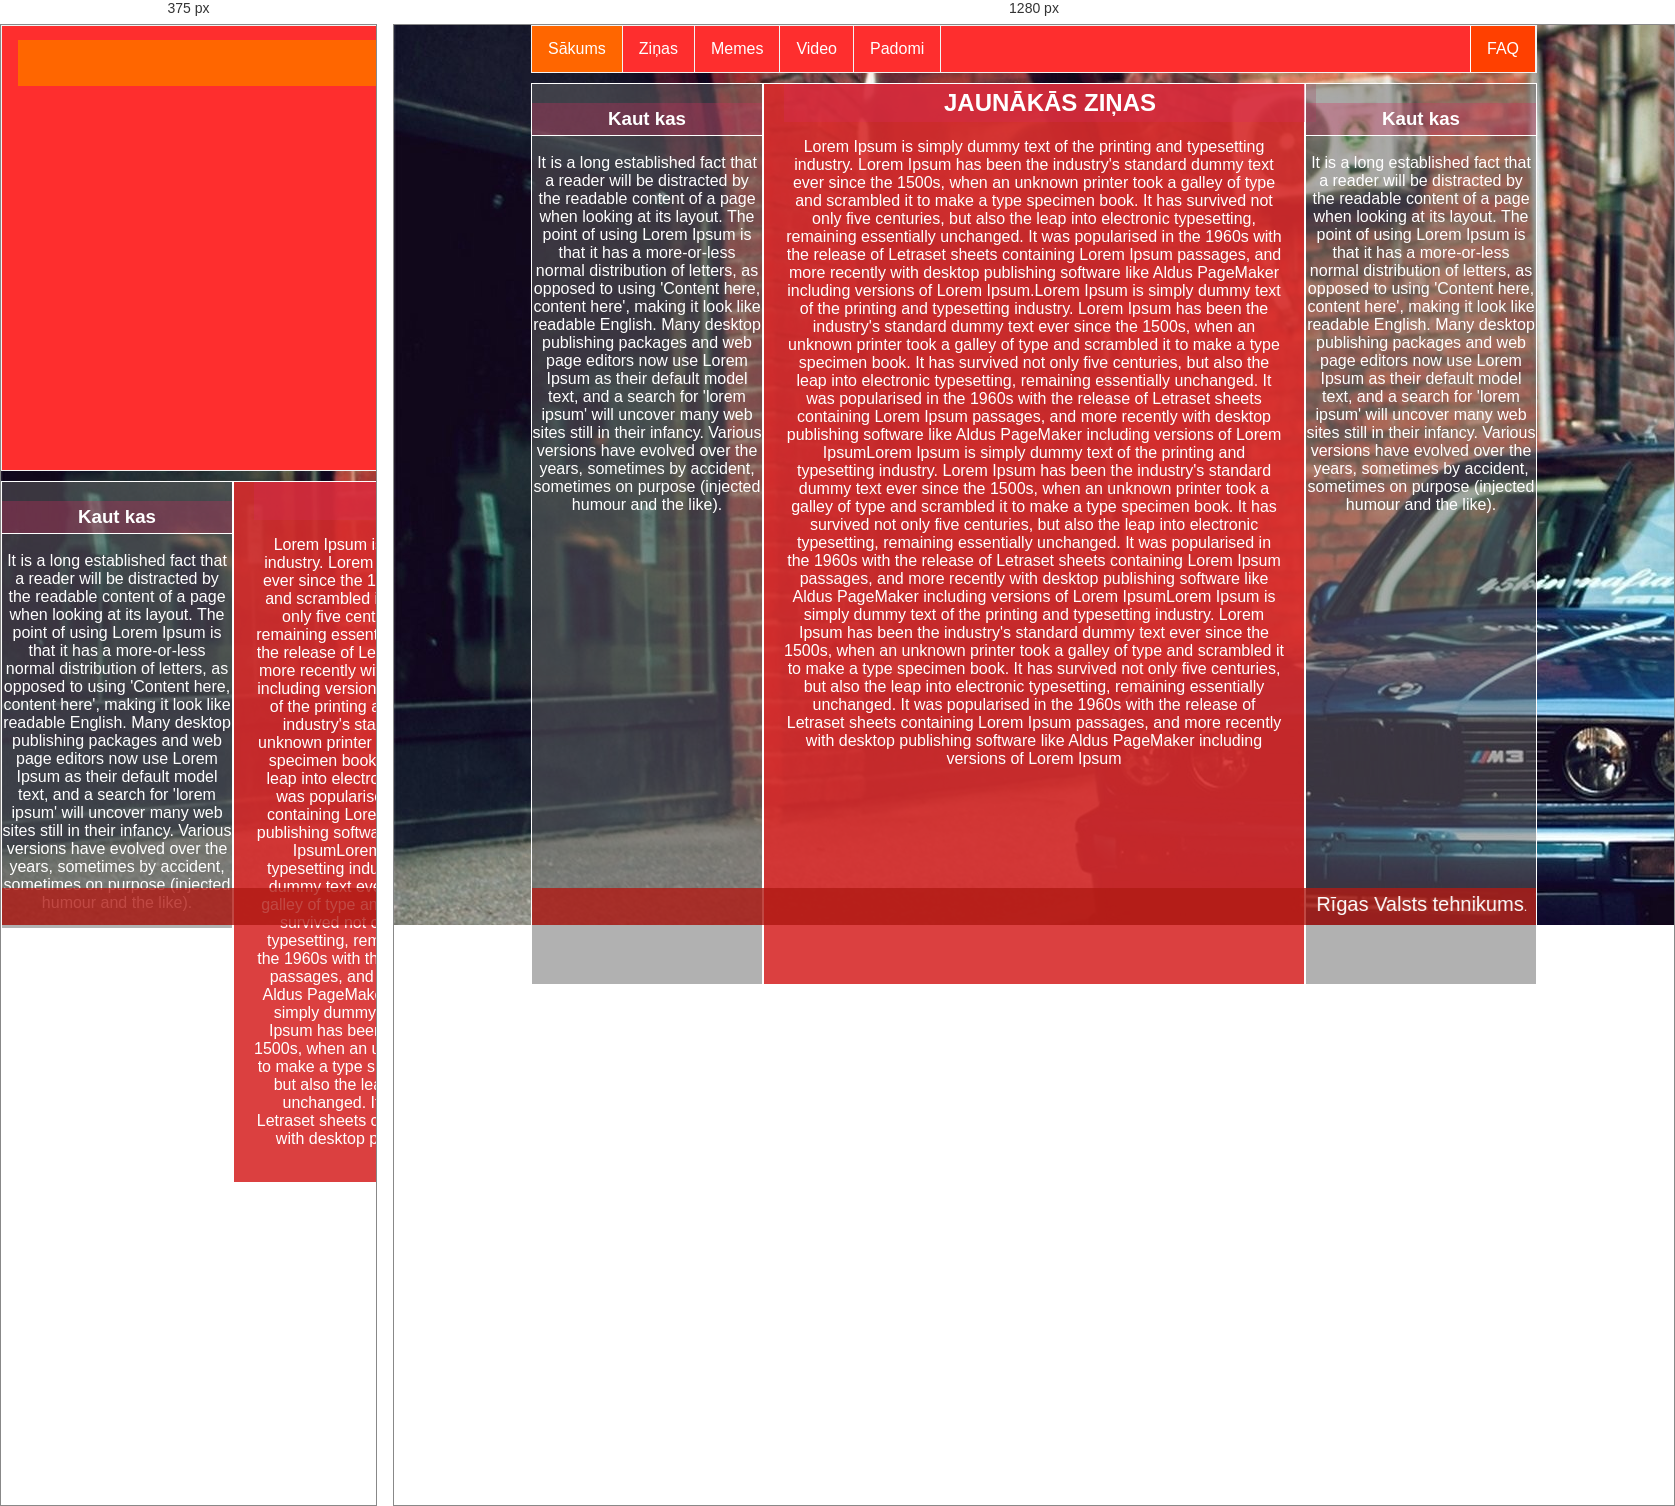
Rendered at 375 px and 1280 px, left to right.

<!-- file: index.html -->
<!DOCTYPE html>
<html lang="en">
<head>
  <meta charset="UTF-8">
  <title>Street Racing</title>
  <link rel="stylesheet" type="text/css" href="reset.css">
  <link rel="stylesheet" type="text/css" href="style.css">
  <meta name="viewport" content="width=device-width, initial-scale=1.0">
  <link rel="icon" type="image/ico" href="favicon.ico">
</head>
<body>
<section class="main">

  <!--Navigacija-->
  <ul>
    <li><a class="active" href="index.html">Sākums</a></li>
    <li><a href="zinas.html">Ziņas</a></li>
    <li><a href="zinas.html">Memes</a></li>
    <li><a href="zinas.html">Video</a></li>
    <li><a href="zinas.html">Padomi</a></li>
    <li class="FAQ"><a href="faq.html">FAQ</a></li>
  </ul>
 <!--  LAPA -->
 <aside class="leftaside"> <h1 class="side">Kaut kas</h1> 
<p>It is a long established fact that a reader will be distracted by the readable content of a page when looking at its layout. The point of using Lorem Ipsum is that it has a more-or-less normal distribution of letters, as opposed to using 'Content here, content here', making it look like readable English. Many desktop publishing packages and web page editors now use Lorem Ipsum as their default model text, and a search for 'lorem ipsum' will uncover many web sites still in their infancy. Various versions have evolved over the years, sometimes by accident, sometimes on purpose (injected humour and the like).</p>
 </aside>
   <main>
   		<h1 class="main"> JAUNĀKĀS ZIŅAS </h1>
    <p>Lorem Ipsum is simply dummy text of the printing and typesetting industry. Lorem Ipsum has been the industry's standard dummy text ever since the 1500s, when an unknown printer took a galley of type and scrambled it to make a type specimen book. It has survived not only five centuries, but also the leap into electronic typesetting, remaining essentially unchanged. It was popularised in the 1960s with the release of Letraset sheets containing Lorem Ipsum passages, and more recently with desktop publishing software like Aldus PageMaker including versions of Lorem Ipsum.Lorem Ipsum is simply dummy text of the printing and typesetting industry. Lorem Ipsum has been the industry's standard dummy text ever since the 1500s, when an unknown printer took a galley of type and scrambled it to make a type specimen book. It has survived not only five centuries, but also the leap into electronic typesetting, remaining essentially unchanged. It was popularised in the 1960s with the release of Letraset sheets containing Lorem Ipsum passages, and more recently with desktop publishing software like Aldus PageMaker including versions of Lorem IpsumLorem Ipsum is simply dummy text of the printing and typesetting industry. Lorem Ipsum has been the industry's standard dummy text ever since the 1500s, when an unknown printer took a galley of type and scrambled it to make a type specimen book. It has survived not only five centuries, but also the leap into electronic typesetting, remaining essentially unchanged. It was popularised in the 1960s with the release of Letraset sheets containing Lorem Ipsum passages, and more recently with desktop publishing software like Aldus PageMaker including versions of Lorem IpsumLorem Ipsum is simply dummy text of the printing and typesetting industry. Lorem Ipsum has been the industry's standard dummy text ever since the 1500s, when an unknown printer took a galley of type and scrambled it to make a type specimen book. It has survived not only five centuries, but also the leap into electronic typesetting, remaining essentially unchanged. It was popularised in the 1960s with the release of Letraset sheets containing Lorem Ipsum passages, and more recently with desktop publishing software like Aldus PageMaker including versions of Lorem Ipsum</p>
  </main>
  <aside class="rightaside"><h1 class="side">Kaut kas</h1> <p>It is a long established fact that a reader will be distracted by the readable content of a page when looking at its layout. The point of using Lorem Ipsum is that it has a more-or-less normal distribution of letters, as opposed to using 'Content here, content here', making it look like readable English. Many desktop publishing packages and web page editors now use Lorem Ipsum as their default model text, and a search for 'lorem ipsum' will uncover many web sites still in their infancy. Various versions have evolved over the years, sometimes by accident, sometimes on purpose (injected humour and the like).</p></aside>
  <footer><div align="center"><marquee behavior="alternate" direction="left" height:="" loop="7" scrollamount="1" scrolldelay="2" width="100%"><span style="color:#FFFFFF;"><span style="font-size: 20px;">Rīgas Valsts tehnikums</span><span style="font-size: 12px;">. </span></span></marquee></div></footer>
  </section>
</body>
</html>


/* @media block from style.css */
@media screen and (max-width: 500px) {
  li {
    float:none;
      display: block;
      color: white;
      text-align: center;
      padding: 14px 16px;
      text-decoration: none;
  }
 
}